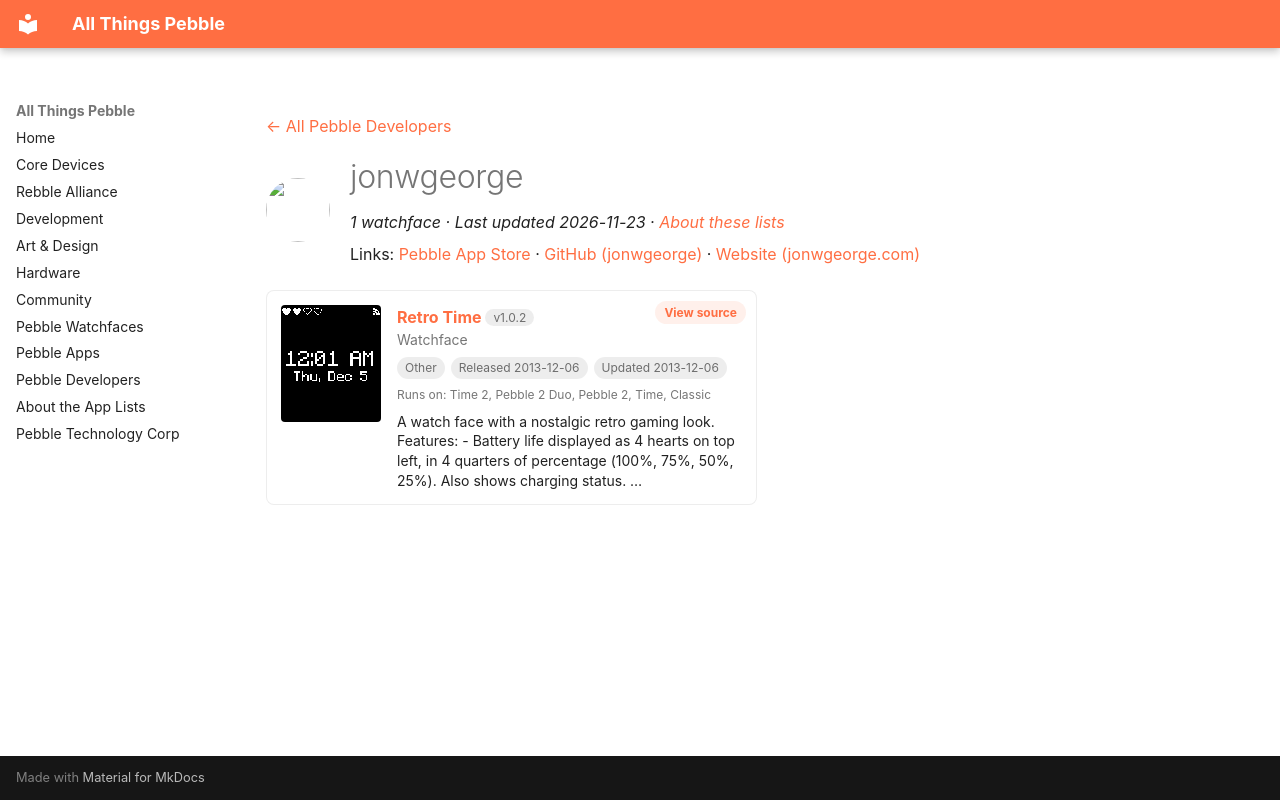

repository: saltedlolly/all-things-pebble · page: developers/jonwgeorge.html · generator: mkdocs

---
title: "jonwgeorge"
hide:
  - toc
---

<!-- Generated by scripts/update_app_directory.py: do not edit by hand -->
[← All Pebble Developers](../developers.md)

<div class="dev-header" markdown>
<img class="dev-avatar" src="https://github.com/jonwgeorge.png?size=128" alt="" width="64" height="64" loading="lazy" onerror="this.remove()">
<div class="dev-intro" markdown>

# jonwgeorge

*1 watchface · Last updated 2026-11-23 · [About these lists](../about-app-lists.md)*

Links: [Pebble App Store](https://apps.repebble.com/apps/dev/jonwgeorge_52a14394a385099e62000012) · [GitHub (jonwgeorge)](https://github.com/jonwgeorge) · [Website (jonwgeorge.com)](http://www.jonwgeorge.com/retro-time/)

</div>
</div>

<div class="app-grid dev-apps" data-search-exclude>
<div class="app-card" data-type="watchface" data-title="retro time" data-released="2013-12-06" data-updated="2013-12-06">
<a class="app-shot" href="https://apps.repebble.com/52a14584a3850902a8000016" data-search-exclude><img src="../images/apps/52a14584a3850902a8000016.png" alt="Retro Time" loading="lazy"></a>
<div class="app-info">
<h2 class="app-name" id="app-52a14584a3850902a8000016"><a href="https://apps.repebble.com/52a14584a3850902a8000016">Retro Time</a> <span class="app-version" title="Latest version" data-search-exclude>v1.0.2</span></h2>
<a class="app-source" href="http://github.com/jonwgeorge/Retro-Time/" title="Source code" data-search-exclude>View source</a>
<div class="app-dev">Watchface</div>
<div class="app-tags" data-search-exclude><span class="app-licence app-licence--none" title="Licence">Other</span> <span title="First published in the app store">Released 2013-12-06</span> <span title="Latest release in the app store">Updated 2013-12-06</span></div>
<div class="app-watches" title="Supported watches" data-search-exclude>Runs on: Time 2, Pebble 2 Duo, Pebble 2, Time, Classic</div>
<p class="app-desc">A watch face with a nostalgic retro gaming look. Features: - Battery life displayed as 4 hearts on top left, in 4 quarters of percentage (100%, 75%, 50%, 25%). Also shows charging status. …</p>
</div>
</div>
</div>
